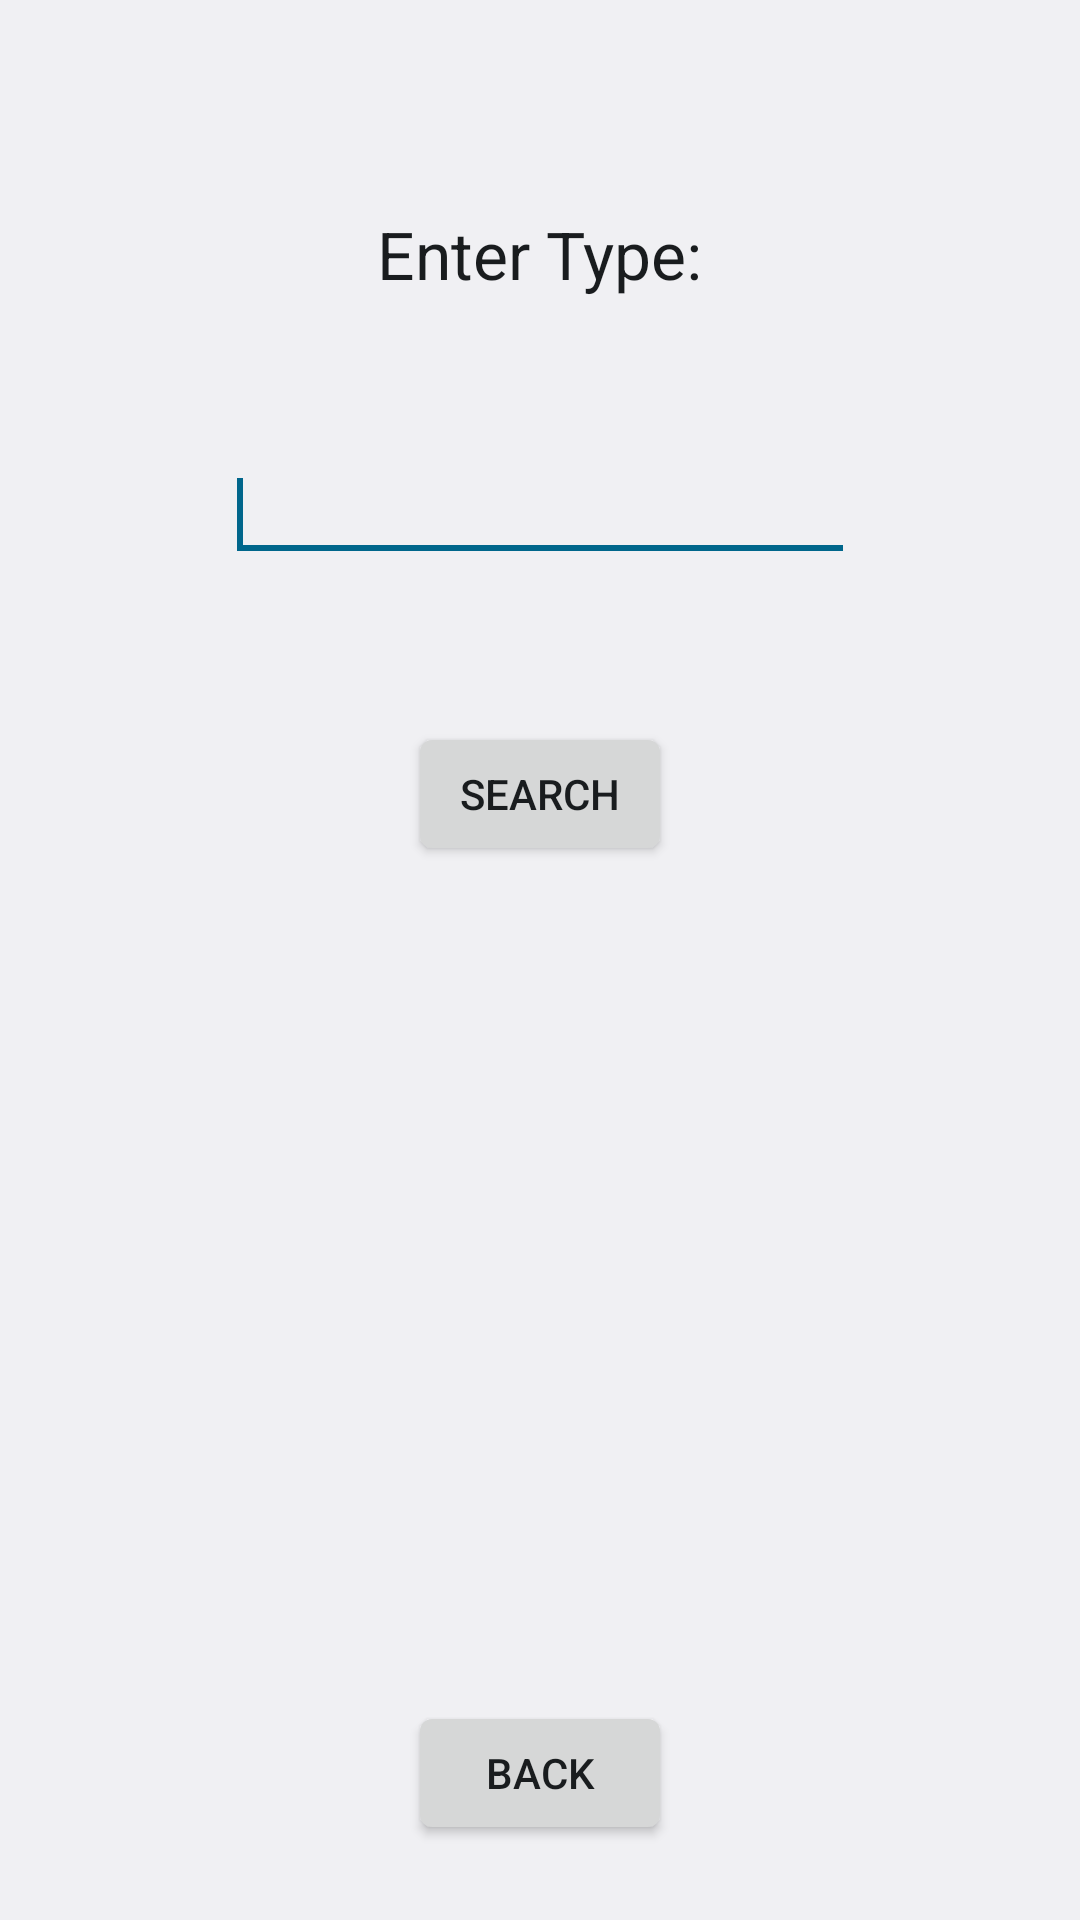

The Android layout XML behind this screen, and the referenced resources:
<!-- AndroidManifest.xml: application theme AppTheme -->
<!-- res/layout/activity_type_lookup.xml -->
<RelativeLayout xmlns:android="http://schemas.android.com/apk/res/android"
    xmlns:tools="http://schemas.android.com/tools"
    android:layout_width="match_parent"
    android:layout_height="match_parent"
    android:paddingBottom="@dimen/activity_vertical_margin"
    android:paddingLeft="@dimen/activity_horizontal_margin"
    android:paddingRight="@dimen/activity_horizontal_margin"
    android:paddingTop="@dimen/activity_vertical_margin"
    tools:context="com.example.pokedroid.TypeLookup" >

    <EditText
        android:id="@+id/query"
        android:layout_width="wrap_content"
        android:layout_height="wrap_content"
        android:layout_below="@+id/textView1"
        android:layout_centerHorizontal="true"
        android:layout_marginTop="50dp"
        android:ems="10" >

        <requestFocus />
    </EditText>

    <Button
        android:id="@+id/backButton"
        style="?android:attr/buttonStyle"
        android:layout_width="wrap_content"
        android:layout_height="wrap_content"
        android:layout_alignParentBottom="true"
        android:layout_centerHorizontal="true"
        android:layout_marginBottom="25dp"
        android:text="Back" />

    <TextView
        android:id="@+id/textView1"
        android:layout_width="wrap_content"
        android:layout_height="wrap_content"
        android:layout_alignParentTop="true"
        android:layout_centerHorizontal="true"
        android:layout_marginTop="70dp"
        android:text="Enter Type:"
        android:textAppearance="?android:attr/textAppearanceLarge" />

    <Button
        android:id="@+id/search"
        android:layout_width="wrap_content"
        android:layout_height="wrap_content"
        android:layout_below="@+id/query"
        android:layout_centerHorizontal="true"
        android:layout_marginTop="50dp"
        android:text="Search" />

</RelativeLayout>
<!-- resources referenced by this layout -->
<resources>
  <style name="AppTheme" parent="@android:style/Theme.DeviceDefault.Light.DarkActionBar">
          
      </style>
</resources>
